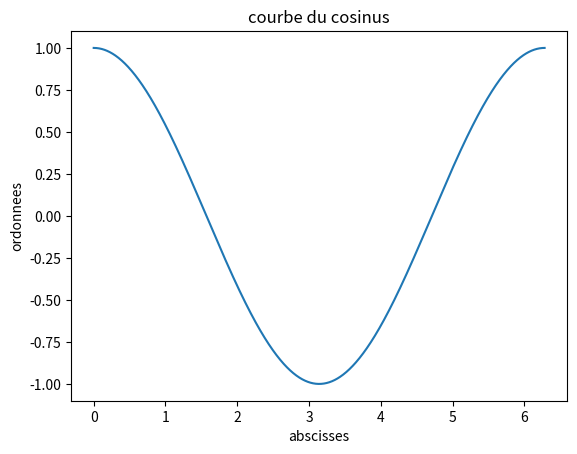

This figure's Python source:
# -*- coding: utf-8 -*-
"""
Created on Tue Mar  3 19:31:48 2020

[redacted]
"""

#courbe du cosinus
import matplotlib.pyplot as plt
import numpy as np
from math import pi,cos
plt.clf()

x=np.linspace(0,2*pi,1000)
y=[cos(t) for t in x]
plt.plot(x,y,label="cos(x)")
plt.title("courbe du cosinus")
plt.xlabel("abscisses")
plt.ylabel("ordonnees")
plt.savefig("image.png")
plt.show()